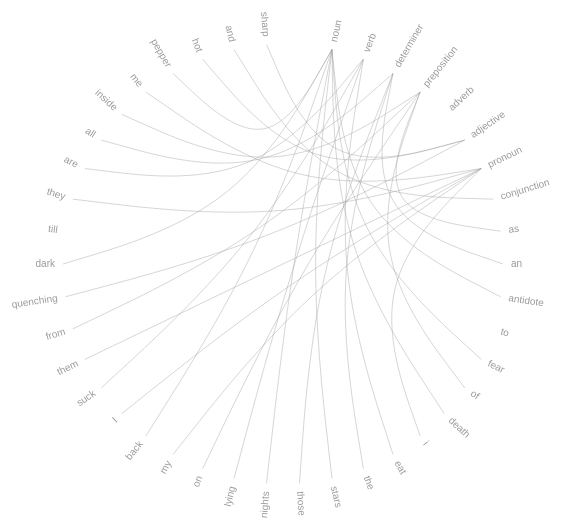
D3 v4 page, settled after 480 driven frames (8 s of simulated time); the page loaded 1 data file(s).



var diameter = 680,
    radius = diameter / 2,
    innerRadius = radius - 120;

var cluster = d3.cluster()
    .size([360, innerRadius]);

var line = d3.radialLine()
    .curve(d3.curveBundle.beta(0.5))
    .radius(function(d) { return d.y; })
    .angle(function(d) { return d.x / 180 * Math.PI; });

var svg = d3.select("#viz").append("svg")
    .attr("width", diameter)
    .attr("height", diameter)
  .append("g")
    .attr("transform", "translate(" + radius + "," + radius + ")");

var link = svg.append("g").selectAll(".link"),
    node = svg.append("g").selectAll(".node");

d3.csv("pos.csv", function(error, credits) {
  if (error) throw error;
  
  var classes = creditsToClasses( credits );

  var root = packageHierarchy(classes)
      .sum(function(d) { return d.size; });

  cluster(root);

  link = link
    .data(packageImports(root.leaves()))
    .enter().append("path")
      .each(function(d) { d.source = d[0], d.target = d[d.length - 1]; })
      .attr("class", "link")
      .attr("d", line);

  node = node
    .data(root.leaves())
    .enter().append("text")
      .attr("class", "node")
      .attr("dy", "0.31em")
      .attr("transform", function(d) { return "rotate(" + (d.x - 90) + ")translate(" + (d.y + 8) + ",0)" + (d.x < 180 ? "" : "rotate(180)"); })
      .attr("text-anchor", function(d) { return d.x < 180 ? "start" : "end"; })
      .text(function(d) { 
		if( d.data.key != "word")
			return d.data.key; 
	  })
      .on("mouseover", mouseovered)
      .on("mouseout", mouseouted);
});

function mouseovered(d) {
  node
      .each(function(n) { n.target = n.source = false; });

  link
      .classed("link--target", function(l) { if (l.target === d) return l.source.source = true; })
      .classed("link--source", function(l) { if (l.source === d) return l.target.target = true; })
    .filter(function(l) { return l.target === d || l.source === d; })
      .raise();

  node
      .classed("node--target", function(n) { return n.target; })
      .classed("node--source", function(n) { return n.source; });
}

function mouseouted(d) {
  link
      .classed("link--target", false)
      .classed("link--source", false);

  node
      .classed("node--target", false)
      .classed("node--source", false);
}

// Lazily construct the package hierarchy from class names.
function packageHierarchy(classes) {
  var map = {};

  function find(name, data) {
    var node = map[name], i;
    if (!node) {
      node = map[name] = data || {name: name, children: []};
      if (name.length) {
        node.parent = find(name.substring(0, i = name.lastIndexOf(".")));
        node.parent.children.push(node);
        node.key = name.substring(i + 1);
      }
    }
    return node;
  }

  classes.forEach(function(d) {
	if( typeof d.name != 'undefined')
		find(d.name, d);
  });

  return d3.hierarchy(map[""]);
}

// Return a list of imports for the given array of nodes.
function packageImports(nodes) {
  var map = {},
      imports = [];

  // Compute a map from name to node.
  nodes.forEach(function(d) {
    map[d.data.name] = d;
  });

  // For each import, construct a link from the source to target node.
  nodes.forEach(function(d) {
    if (d.data.imports) 
		d.data.imports.forEach(function(i) {
			var input = map[d.data.name];
			var mapi = map[i];
			if( typeof mapi != 'undefined'){
				var path = input.path(mapi);
				imports.push(path);
			}
		});
  });

  return imports;
}

function creditsToClasses( credits){
 var classArray = [];

 for( var column =0; column < credits.columns.length; column++){
	 var classObj = {};
	 classObj.name =  credits.columns[column];
	 classObj.size = 1;
	 classObj.imports=[];
	 classArray.push(classObj);
 }
 for(var row =1; row < credits.length; row++){
 	var classObj = {};
	var contributor = credits[row];
	classObj.name = contributor["word"];
	classObj.imports=[];

	var size =1;
	for( var column = 0; column < credits.columns.length;column++){
		if( contributor[credits.columns[column]]==1){
			classObj.imports.push(credits.columns[column]) ;
			size++;
		}
	}
	classObj.size = size;

	classArray.push(classObj);

 }
 return classArray;
}



### data: pos.csv
word, noun, verb, determiner, preposition, adverb, adjective, pronoun, conjunction
sometimes, , , , , 1, , , 
as, , , , 1, , , , 
an, , , 1, , , , , 
antidote, 1, , , , , , , 
to, , , , , , , , 
fear, 1, , , , , , , 
of, , , , 1, , , , 
death, 1, , , , , , , 
i, , , , , , , 1, 
eat, , 1, , , , , , 
the, , , 1, , , , , 
stars, 1, , , , , , , 
those, , , 1, , , , , 
nights, 1, , , , , , , 
lying, , 1, , , , , , 
on, , , , 1, , , , 
my, , , , , , , 1, 
back, 1, , , , , , , 
I, , , , , , , 1, 
suck, , 1, , , , , , 
them, , , , , , , 1, 
from, , , , 1, , , , 
the, , , 1, , , , , 
quenching, , , , , , 1, , 
dark, 1, , , , , , , 
till, , , , , , , , 
they, , , , , , , 1, 
are, , 1, , , , , , 
all, , , 1, , , , , 
all, , , 1, , , , , 
inside, , , , 1, , , , 
me, , , , , , , 1, 
pepper, 1, , , , , , , 
hot, , , , , , 1, , 
and, , , , , , , , 1
sharp, , , , , , 1, , 